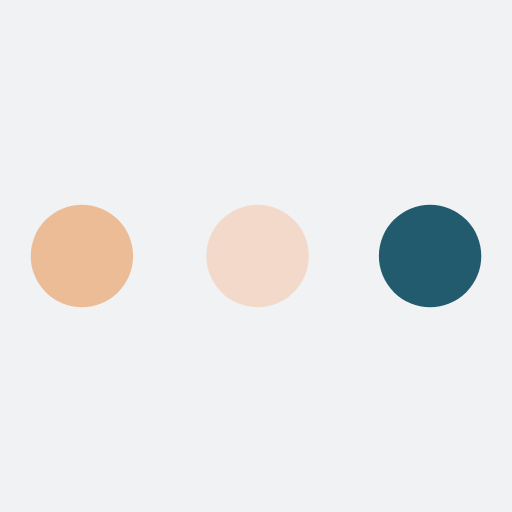
t = 0.00 s
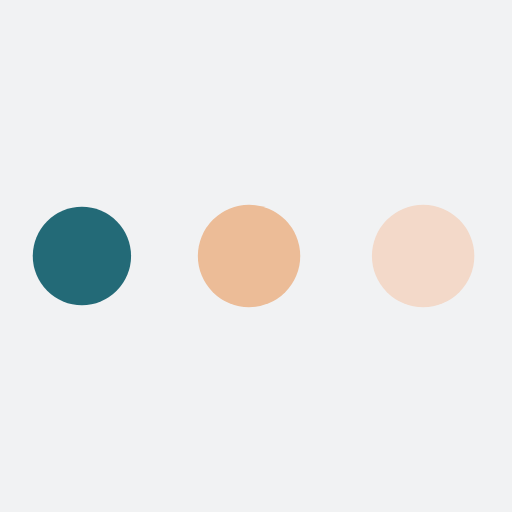
t = 0.54 s
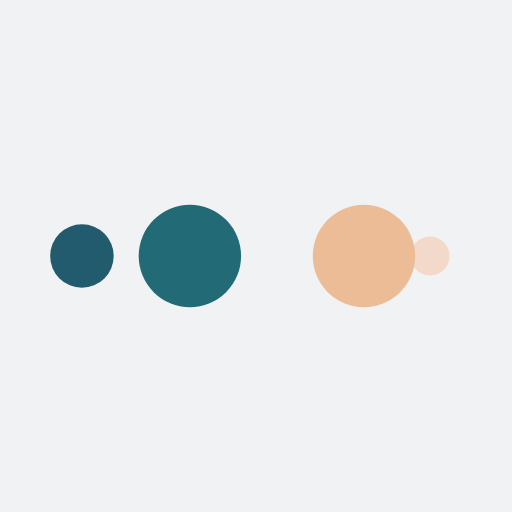
t = 0.89 s
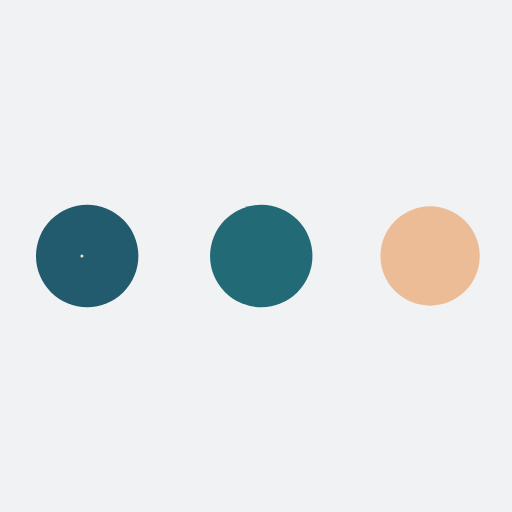
t = 1.43 s
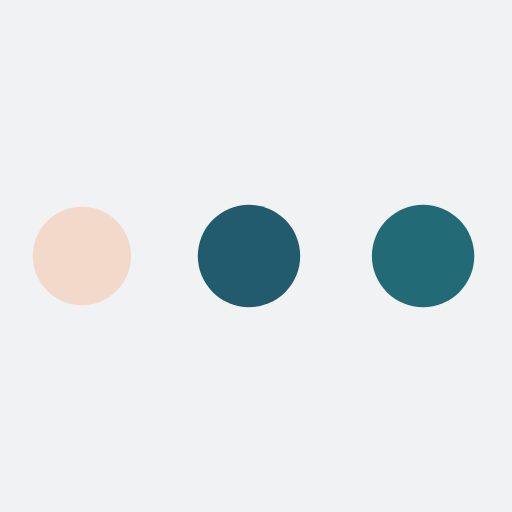
t = 1.96 s
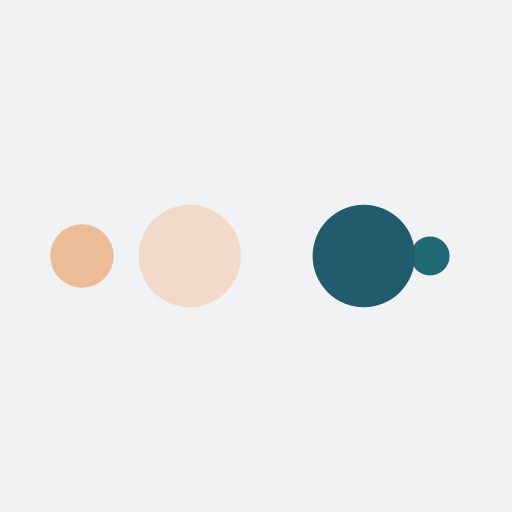
t = 2.32 s

The animated SVG that drew these frames (rendered in a browser with its animation timeline set to each time). Animation: 10 SMIL elements (animate=10); one cycle of 2.86 s, repeats indefinitely.

<?xml version="1.0" encoding="utf-8"?>
<svg xmlns="http://www.w3.org/2000/svg" xmlns:xlink="http://www.w3.org/1999/xlink" style="margin: auto; background: rgb(241, 242, 243); display: block; shape-rendering: auto;" width="200px" height="200px" viewBox="0 0 100 100" preserveAspectRatio="xMidYMid">
<circle cx="84" cy="50" r="10" fill="#225b6e">
    <animate attributeName="r" repeatCount="indefinite" dur="0.7142857142857142s" calcMode="spline" keyTimes="0;1" values="10;0" keySplines="0 0.5 0.5 1" begin="0s"></animate>
    <animate attributeName="fill" repeatCount="indefinite" dur="2.8571428571428568s" calcMode="discrete" keyTimes="0;0.25;0.5;0.75;1" values="#225b6e;#f3d9c9;#ecbc97;#236a77;#225b6e" begin="0s"></animate>
</circle><circle cx="16" cy="50" r="10" fill="#225b6e">
  <animate attributeName="r" repeatCount="indefinite" dur="2.8571428571428568s" calcMode="spline" keyTimes="0;0.25;0.5;0.75;1" values="0;0;10;10;10" keySplines="0 0.5 0.5 1;0 0.5 0.5 1;0 0.5 0.5 1;0 0.5 0.5 1" begin="0s"></animate>
  <animate attributeName="cx" repeatCount="indefinite" dur="2.8571428571428568s" calcMode="spline" keyTimes="0;0.25;0.5;0.75;1" values="16;16;16;50;84" keySplines="0 0.5 0.5 1;0 0.5 0.5 1;0 0.5 0.5 1;0 0.5 0.5 1" begin="0s"></animate>
</circle><circle cx="50" cy="50" r="10" fill="#236a77">
  <animate attributeName="r" repeatCount="indefinite" dur="2.8571428571428568s" calcMode="spline" keyTimes="0;0.25;0.5;0.75;1" values="0;0;10;10;10" keySplines="0 0.5 0.5 1;0 0.5 0.5 1;0 0.5 0.5 1;0 0.5 0.5 1" begin="-0.7142857142857142s"></animate>
  <animate attributeName="cx" repeatCount="indefinite" dur="2.8571428571428568s" calcMode="spline" keyTimes="0;0.25;0.5;0.75;1" values="16;16;16;50;84" keySplines="0 0.5 0.5 1;0 0.5 0.5 1;0 0.5 0.5 1;0 0.5 0.5 1" begin="-0.7142857142857142s"></animate>
</circle><circle cx="84" cy="50" r="10" fill="#ecbc97">
  <animate attributeName="r" repeatCount="indefinite" dur="2.8571428571428568s" calcMode="spline" keyTimes="0;0.25;0.5;0.75;1" values="0;0;10;10;10" keySplines="0 0.5 0.5 1;0 0.5 0.5 1;0 0.5 0.5 1;0 0.5 0.5 1" begin="-1.4285714285714284s"></animate>
  <animate attributeName="cx" repeatCount="indefinite" dur="2.8571428571428568s" calcMode="spline" keyTimes="0;0.25;0.5;0.75;1" values="16;16;16;50;84" keySplines="0 0.5 0.5 1;0 0.5 0.5 1;0 0.5 0.5 1;0 0.5 0.5 1" begin="-1.4285714285714284s"></animate>
</circle><circle cx="16" cy="50" r="10" fill="#f3d9c9">
  <animate attributeName="r" repeatCount="indefinite" dur="2.8571428571428568s" calcMode="spline" keyTimes="0;0.25;0.5;0.75;1" values="0;0;10;10;10" keySplines="0 0.5 0.5 1;0 0.5 0.5 1;0 0.5 0.5 1;0 0.5 0.5 1" begin="-2.142857142857143s"></animate>
  <animate attributeName="cx" repeatCount="indefinite" dur="2.8571428571428568s" calcMode="spline" keyTimes="0;0.25;0.5;0.75;1" values="16;16;16;50;84" keySplines="0 0.5 0.5 1;0 0.5 0.5 1;0 0.5 0.5 1;0 0.5 0.5 1" begin="-2.142857142857143s"></animate>
</circle>
<!-- [ldio] generated by https://loading.io/ --></svg>
